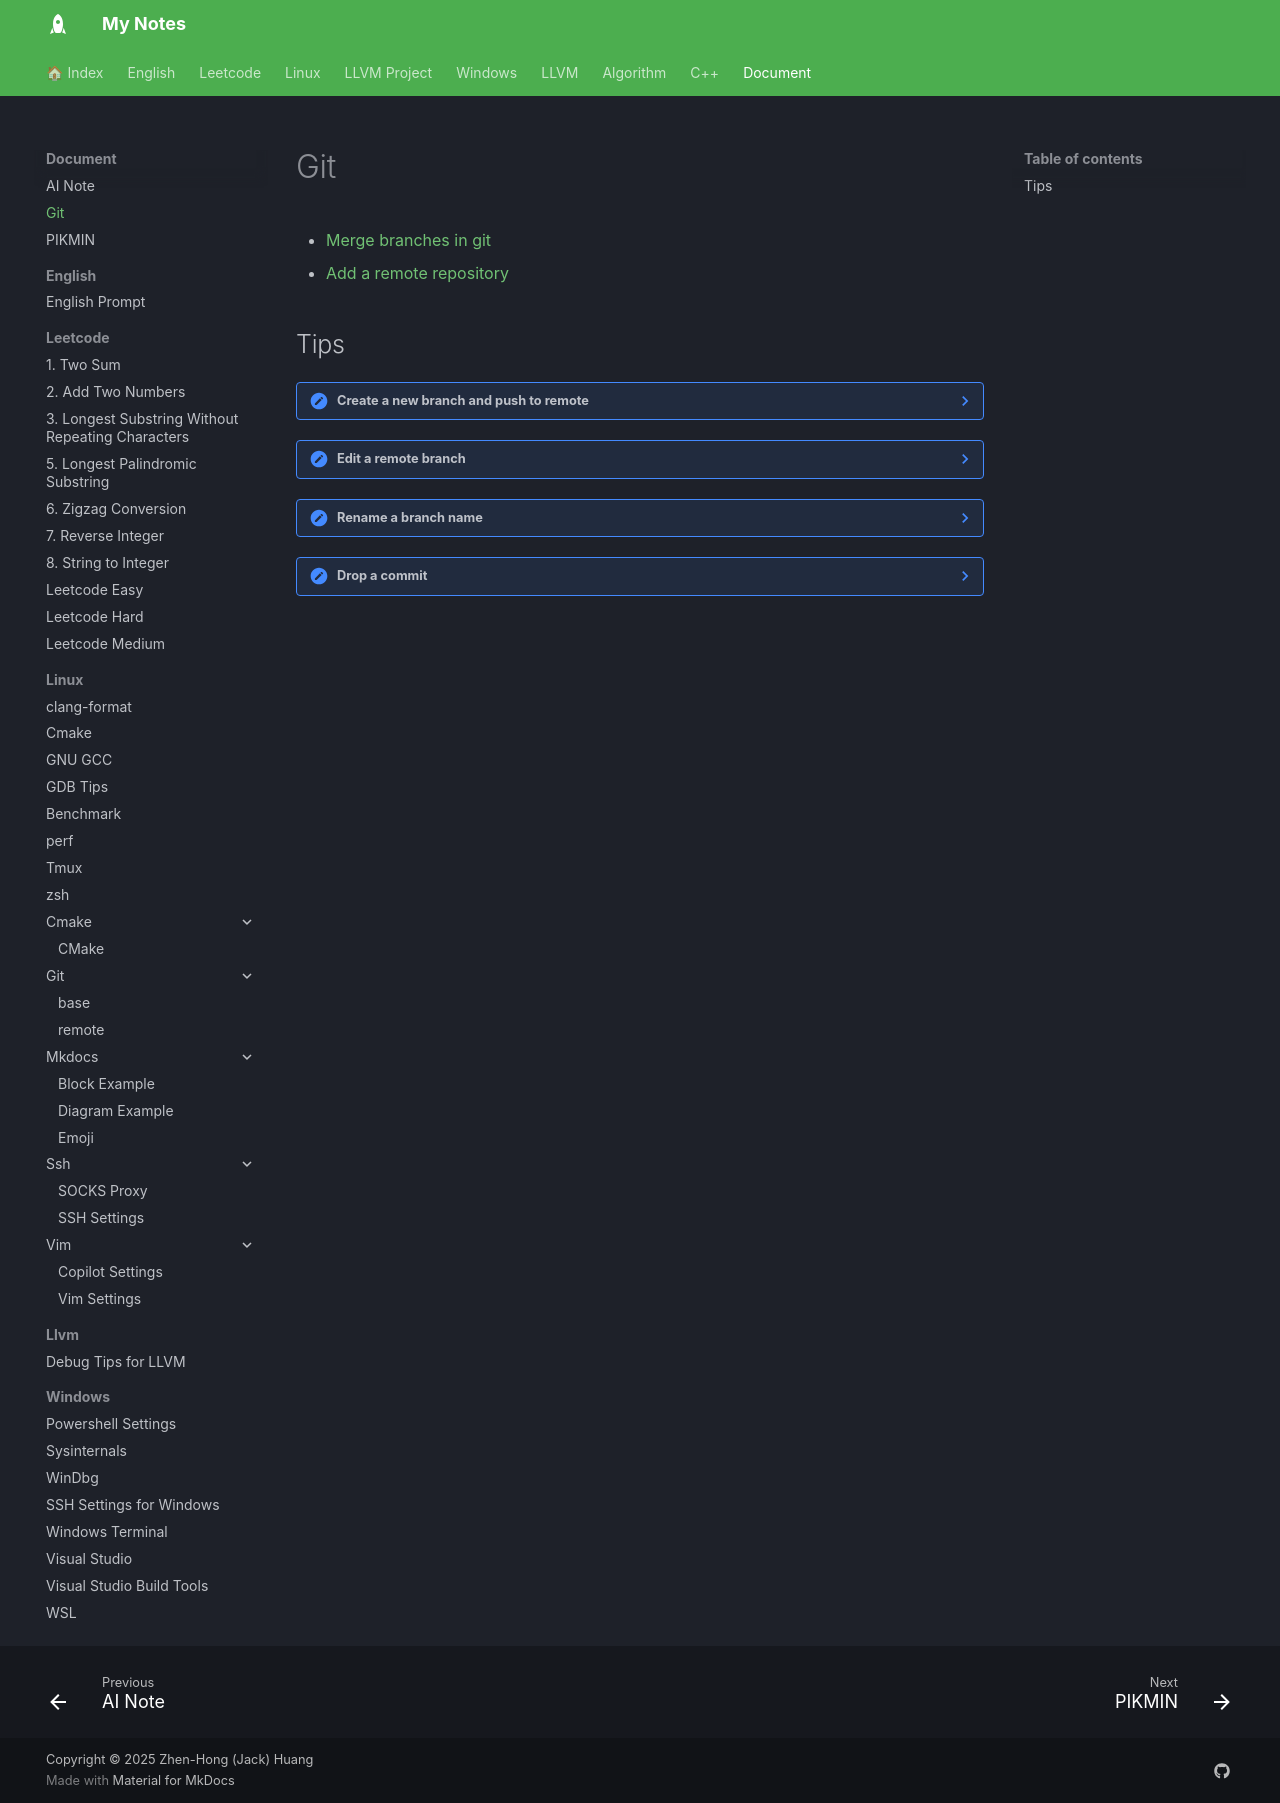

repository: jackhong12/mknote · page: document/git/index.html · generator: mkdocs

# Git

- [[git_base|Merge branches in git]]
- [[git_remote|Add a remote repository]]

## Tips

??? Note "Create a new branch and push to remote"
    ```bash
    git checkout -b <new-branch>
    git push -u origin <new-branch>
    ```

??? Note "Edit a remote branch"
    ```bash
    git fetch origin <remote-branch>
    git checkout <remote-branch>
    # Make changes and commit
    git push origin <remote-branch>
    ```

??? Note "Rename a branch name"
    - Rename the current branch:
        ```bash
        git branch -m <new-branch-name>
        ```
    - Rename a specific branch:
        ```bash
        git branch -m <old-branch-name> <new-branch-name>
        ```

??? Note "Drop a commit"
    ```bash
    git rebase -i HEAD~<number-of-commits>
    ```

    - In the interactive rebase editor, change `pick` to `drop` for the commit you want to remove.
